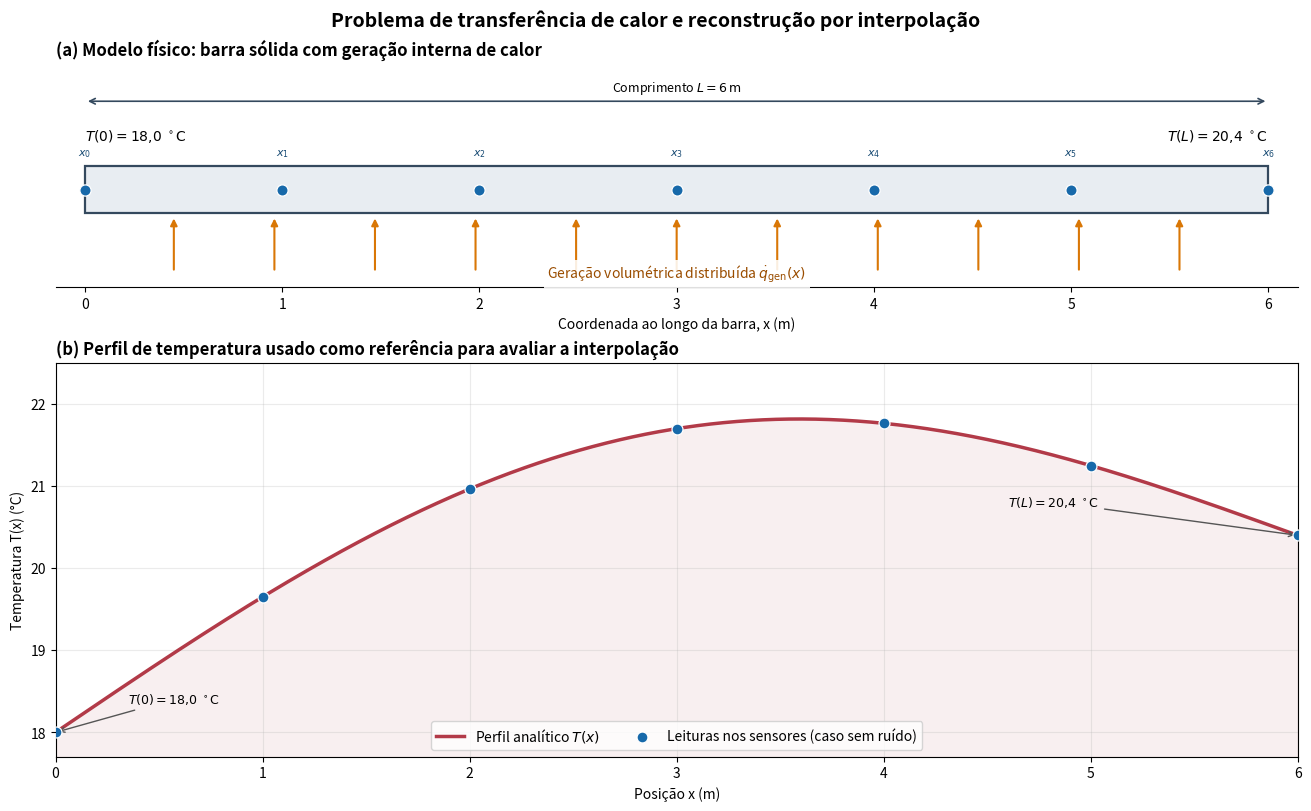

Generate this figure with matplotlib: (Note: this script raises an exception after producing the figure.)
# Preparação do modelo e bibliotecas
import numpy as np
import pandas as pd
import matplotlib.pyplot as plt
from scipy.interpolate import BarycentricInterpolator, interp1d, CubicSpline
from matplotlib.patches import Rectangle

np.set_printoptions(precision=4, suppress=True)
plt.rcParams["figure.figsize"] = (9, 5)
L = 6.0  # comprimento da barra, m

def temperatura_real(x):
    """Perfil analítico de referência em °C; x é dado em metros."""
    x = np.asarray(x, dtype=float)
    xi = x/L
    return 18 + 2.4*xi + 2.5*np.sin(np.pi*xi)

x_min, x_max = 0.0, L
x_fino = np.linspace(x_min, x_max, 2001)
T_fino = temperatura_real(x_fino)

# Figura do problema: esquema físico e perfil analítico em painéis separados

x_sensores_fig = np.linspace(0, L, 7)
T_sensores_fig = temperatura_real(x_sensores_fig)

fig = plt.figure(figsize=(13, 8), constrained_layout=True)
gs = fig.add_gridspec(2, 1, height_ratios=[0.85, 1.5])
ax_esq = fig.add_subplot(gs[0])
ax_perfil = fig.add_subplot(gs[1])

# Painel (a): barra física, sensores e fonte interna distribuída
ax_esq.set_title("(a) Modelo físico: barra sólida com geração interna de calor", loc="left", fontsize=12, weight="bold")
barra_y, barra_h = 0.40, 0.25
ax_esq.add_patch(Rectangle((0, barra_y), L, barra_h, facecolor="#e8edf2",
                           edgecolor="#34495e", linewidth=1.6, zorder=1))
# Sensores ao longo do eixo da barra
ax_esq.scatter(x_sensores_fig, np.full_like(x_sensores_fig, barra_y+barra_h/2),
               s=65, marker="o", facecolor="#1769aa", edgecolor="white", linewidth=0.9,
               zorder=4, label="Sensores")
# Aquecimento interno: setas iguais identificam geração distribuída, sem sugerir fluxo de calor externo
for xpos in np.linspace(0.45, 5.55, 11):
    ax_esq.annotate("", xy=(xpos, barra_y-0.015), xytext=(xpos, 0.08),
                    arrowprops={"arrowstyle":"-|>", "color":"#d97706", "lw":1.5}, zorder=3)
ax_esq.text(L/2, 0.015, r"Geração volumétrica distribuída $\dot{q}_{\mathrm{gen}}(x)$",
            ha="center", va="bottom", color="#9a4d00", fontsize=10,
            bbox={"facecolor":"white", "edgecolor":"none", "alpha":0.88, "pad":2.5})
ax_esq.text(0, 0.77, r"$T(0)=18{,}0\ ^\circ\mathrm{C}$", ha="left", va="bottom", fontsize=10)
ax_esq.text(L, 0.77, r"$T(L)=20{,}4\ ^\circ\mathrm{C}$", ha="right", va="bottom", fontsize=10)
# Linha de dimensão e eixo longitudinal
ax_esq.annotate("", xy=(L, 1.00), xytext=(0, 1.00),
                arrowprops={"arrowstyle":"<->", "color":"#34495e", "lw":1.2})
ax_esq.text(L/2, 1.025, r"Comprimento $L=6\,\mathrm{m}$", ha="center", va="bottom", fontsize=9)
for i, xpos in enumerate(x_sensores_fig):
    ax_esq.text(xpos, barra_y+barra_h+0.04, rf"$x_{i}$", ha="center", va="bottom", fontsize=8, color="#174a73")
ax_esq.set_xlim(-0.15, L+0.15); ax_esq.set_ylim(0, 1.2)
ax_esq.set_xlabel("Coordenada ao longo da barra, x (m)")
ax_esq.set_yticks([]); ax_esq.grid(False)
for spine in ["left", "right", "top"]: ax_esq.spines[spine].set_visible(False)

# Painel (b): curva de referência e posições amostradas
ax_perfil.set_title("(b) Perfil de temperatura usado como referência para avaliar a interpolação",
                    loc="left", fontsize=12, weight="bold")
ax_perfil.plot(x_fino, T_fino, color="#b23a48", linewidth=2.5,
               label=r"Perfil analítico $T(x)$", zorder=2)
ax_perfil.scatter(x_sensores_fig, T_sensores_fig, s=62, marker="o",
                  facecolor="#1769aa", edgecolor="white", linewidth=0.9,
                  label="Leituras nos sensores (caso sem ruído)", zorder=4)
ax_perfil.fill_between(x_fino, T_fino, np.min(T_fino)-0.3,
                       color="#b23a48", alpha=0.08, zorder=1)
ax_perfil.annotate(r"$T(0)=18{,}0\ ^\circ\mathrm{C}$",
                   xy=(0, temperatura_real(0)), xytext=(0.35, 18.35),
                   arrowprops={"arrowstyle":"->", "color":"#555"}, fontsize=9)
ax_perfil.annotate(r"$T(L)=20{,}4\ ^\circ\mathrm{C}$",
                   xy=(L, temperatura_real(L)), xytext=(4.6, 20.75),
                   arrowprops={"arrowstyle":"->", "color":"#555"}, fontsize=9)
ax_perfil.set_xlim(0, L); ax_perfil.set_ylim(17.7, 22.5)
ax_perfil.set_xlabel("Posição x (m)")
ax_perfil.set_ylabel("Temperatura T(x) (°C)")
ax_perfil.grid(True, alpha=0.25); ax_perfil.legend(loc="lower center", ncol=2, frameon=True)
fig.suptitle("Problema de transferência de calor e reconstrução por interpolação", fontsize=14, weight="bold")
plt.show()

print(f"Temperaturas nas extremidades: T(0)={temperatura_real(0):.1f} °C e T(L)={temperatura_real(L):.1f} °C")

def spline_quadratica_coef(x, y):
    """Spline quadrática C1 com condição c_0=0; retorna a,b,c locais."""
    x = np.asarray(x, float); y = np.asarray(y, float)
    n = len(x)-1
    if n < 1 or len(y) != len(x) or np.any(np.diff(x) <= 0):
        raise ValueError("x deve ser crescente e ter o mesmo tamanho de y.")
    A = np.zeros((3*n, 3*n)); rhs = np.zeros(3*n); row = 0
    # S_i(x_i)=y_i
    for i in range(n):
        A[row, i] = 1; rhs[row] = y[i]; row += 1
    # S_i(x_(i+1))=y_(i+1)
    for i in range(n):
        h = x[i+1]-x[i]
        A[row, i] = 1; A[row, n+i] = h; A[row, 2*n+i] = h*h
        rhs[row] = y[i+1]; row += 1
    # Continuidade da primeira derivada nos nós internos
    for i in range(n-1):
        h = x[i+1]-x[i]
        A[row, n+i] = 1; A[row, 2*n+i] = 2*h; A[row, n+i+1] = -1
        row += 1
    # Condição de contorno: c_0=0
    A[row, 2*n] = 1
    coef = np.linalg.solve(A, rhs)
    return coef[:n], coef[n:2*n], coef[2*n:]

def spline_quadratica_avalia(x, coef, xq):
    a, b, c = coef
    xq = np.asarray(xq, dtype=float)
    idx = np.clip(np.searchsorted(x, xq, side="right")-1, 0, len(a)-1)
    t = xq-x[idx]
    return a[idx] + b[idx]*t + c[idx]*t**2

def criar_metodos(x, y):
    """Retorna dicionário: interpoladores callable para quatro métodos."""
    lagrange = BarycentricInterpolator(x, y)
    linear = interp1d(x, y, kind="linear", bounds_error=True)
    quad_coef = spline_quadratica_coef(x, y)
    quad = lambda z: spline_quadratica_avalia(x, quad_coef, z)
    cubica = CubicSpline(x, y, bc_type="natural")
    return {"Lagrange global": lagrange,
            "Spline linear": linear,
            "Spline quadrática": quad,
            "Spline cúbica natural": cubica}

def calcular_metricas(metodos, x_teste, y_verdadeiro):
    linhas = []
    for nome, metodo in metodos.items():
        erro = np.asarray(metodo(x_teste))-np.asarray(y_verdadeiro)
        linhas.append({"Método": nome,
                       "Erro máximo (°C)": np.max(np.abs(erro)),
                       "MAE (°C)": np.mean(np.abs(erro)),
                       "RMSE (°C)": np.sqrt(np.mean(erro**2))})
    return pd.DataFrame(linhas).sort_values("RMSE (°C)").reset_index(drop=True)

print("Funções de interpolação e métricas definidas.")

def spline_quadratica_coef(x, y):
    """Spline quadrática C1 com condição c_0=0; retorna a,b,c locais."""
    x = np.asarray(x, float); y = np.asarray(y, float)
    n = len(x)-1
    if n < 1 or len(y) != len(x) or np.any(np.diff(x) <= 0):
        raise ValueError("x deve ser crescente e ter o mesmo tamanho de y.")
    A = np.zeros((3*n, 3*n)); rhs = np.zeros(3*n); row = 0
    # S_i(x_i)=y_i
    for i in range(n):
        A[row, i] = 1; rhs[row] = y[i]; row += 1
    # S_i(x_(i+1))=y_(i+1)
    for i in range(n):
        h = x[i+1]-x[i]
        A[row, i] = 1; A[row, n+i] = h; A[row, 2*n+i] = h*h
        rhs[row] = y[i+1]; row += 1
    # Continuidade da primeira derivada nos nós internos
    for i in range(n-1):
        h = x[i+1]-x[i]
        A[row, n+i] = 1; A[row, 2*n+i] = 2*h; A[row, n+i+1] = -1
        row += 1
    # Condição de contorno: c_0=0
    A[row, 2*n] = 1
    coef = np.linalg.solve(A, rhs)
    return coef[:n], coef[n:2*n], coef[2*n:]

def spline_quadratica_avalia(x, coef, xq):
    a, b, c = coef
    xq = np.asarray(xq, dtype=float)
    idx = np.clip(np.searchsorted(x, xq, side="right")-1, 0, len(a)-1)
    t = xq-x[idx]
    return a[idx] + b[idx]*t + c[idx]*t**2

def criar_metodos(x, y):
    """Retorna dicionário: interpoladores callable para quatro métodos."""
    lagrange = BarycentricInterpolator(x, y)
    linear = interp1d(x, y, kind="linear", bounds_error=True)
    quad_coef = spline_quadratica_coef(x, y)
    quad = lambda z: spline_quadratica_avalia(x, quad_coef, z)
    cubica = CubicSpline(x, y, bc_type="natural")
    return {"Lagrange global": lagrange,
            "Spline linear": linear,
            "Spline quadrática": quad,
            "Spline cúbica natural": cubica}

def calcular_metricas(metodos, x_teste, y_verdadeiro):
    linhas = []
    for nome, metodo in metodos.items():
        erro = np.asarray(metodo(x_teste))-np.asarray(y_verdadeiro)
        linhas.append({"Método": nome,
                       "Erro máximo (°C)": np.max(np.abs(erro)),
                       "MAE (°C)": np.mean(np.abs(erro)),
                       "RMSE (°C)": np.sqrt(np.mean(erro**2))})
    return pd.DataFrame(linhas).sort_values("RMSE (°C)").reset_index(drop=True)

print("Funções de interpolação e métricas definidas.")

x_nos_7 = np.linspace(x_min, x_max, 7)
y_nos_7 = temperatura_real(x_nos_7)
metodos_7 = criar_metodos(x_nos_7, y_nos_7)

metricas_7 = calcular_metricas(metodos_7, x_fino, T_fino)
display(metricas_7.round(6))

plt.figure(figsize=(10, 5))
plt.plot(x_fino, T_fino, color="black", lw=2.5, label="Referência analítica")
for nome, metodo in metodos_7.items():
    plt.plot(x_fino, metodo(x_fino), lw=1.5, label=nome)
plt.scatter(x_nos_7, y_nos_7, color="black", s=35, zorder=5, label="Sensores exatos")
plt.xlabel("Posição x (m)"); plt.ylabel("Temperatura (°C)")
plt.title("Etapa 1: interpolação com sete sensores exatos")
plt.grid(alpha=.25); plt.legend(); plt.show()


plt.figure(figsize=(10, 5))
for nome, metodo in metodos_7.items():
    plt.plot(x_fino, metodo(x_fino)-T_fino, lw=1.5, label=nome)
plt.axhline(0, color="black", lw=1)
plt.xlabel("Posição x (m)"); plt.ylabel("Erro assinado (°C)")
plt.title("Etapa 1: erros entre os sensores")
plt.grid(alpha=.25); plt.legend(); plt.show()


def nos_chebyshev_lobatto(a, b, N):
    k = np.arange(N)
    z = np.cos(k*np.pi/(N-1))
    return np.sort((a+b)/2 + (b-a)*z/2)

linhas = []
for N in (5, 9, 13, 17):
    for distribuicao, nos in (("Equiespaçados", np.linspace(x_min, x_max, N)),
                              ("Chebyshev-Lobatto", nos_chebyshev_lobatto(x_min, x_max, N))):
        p = BarycentricInterpolator(nos, temperatura_real(nos))
        e = np.asarray(p(x_fino))-T_fino
        linhas.append({"N":N, "Distribuição":distribuicao,
                       "Erro máximo (°C)":np.max(np.abs(e)),
                       "RMSE (°C)":np.sqrt(np.mean(e**2))})
tabela_nos = pd.DataFrame(linhas)
display(tabela_nos.round(8))

fig, axes = plt.subplots(1, 2, figsize=(12, 4.5))
for distribuicao, marcador in (("Equiespaçados", "o"), ("Chebyshev-Lobatto", "s")):
    d=tabela_nos[tabela_nos["Distribuição"]==distribuicao]
    axes[0].plot(d["N"], d["Erro máximo (°C)"], marker=marcador, label=distribuicao)
    axes[1].plot(d["N"], d["RMSE (°C)"], marker=marcador, label=distribuicao)
for ax, titulo, ylabel in zip(axes, ("Erro máximo", "RMSE"), ("°C", "°C")):
    ax.set_title(titulo); ax.set_xlabel("Número de sensores N"); ax.set_ylabel(ylabel)
    ax.grid(alpha=.25); ax.legend()
plt.suptitle("Etapa 2: efeito da quantidade e posição dos sensores")
plt.tight_layout(); plt.show()


import time

linhas_bench = []
for N in range(4, 41):
    configuracoes = [
        ("Lagrange equiespaçado", np.linspace(x_min, x_max, N), "lagrange"),
        ("Lagrange Chebyshev", nos_chebyshev_lobatto(x_min, x_max, N), "lagrange"),
        ("Spline cúbica natural", np.linspace(x_min, x_max, N), "spline"),
    ]
    for metodo_nome, nos, tipo in configuracoes:
        valores = temperatura_real(nos)
        t0=time.perf_counter()
        interp = BarycentricInterpolator(nos, valores) if tipo=="lagrange" else CubicSpline(nos, valores, bc_type="natural")
        t_construcao=time.perf_counter()-t0
        t0=time.perf_counter(); estimativa=interp(x_fino); t_avaliacao=time.perf_counter()-t0
        erro=np.asarray(estimativa)-T_fino
        linhas_bench.append({"N":N,"Método":metodo_nome,"Erro máximo (°C)":np.max(np.abs(erro)),
            "RMSE (°C)":np.sqrt(np.mean(erro**2)),"Construção (ms)":1000*t_construcao,
            "Avaliação 2001 pontos (ms)":1000*t_avaliacao})
benchmark = pd.DataFrame(linhas_bench)
display(benchmark.groupby("Método").agg({"Erro máximo (°C)":"min", "RMSE (°C)":"min",
    "Construção (ms)":"median", "Avaliação 2001 pontos (ms)":"median"}).round(6))

fig, axes=plt.subplots(1,2,figsize=(12,4.5))
for nome, grupo in benchmark.groupby("Método"):
    axes[0].semilogy(grupo["N"], np.maximum(grupo["Erro máximo (°C)"],1e-16),label=nome)
    axes[1].semilogy(grupo["N"], np.maximum(grupo["RMSE (°C)"],1e-16),label=nome)
axes[0].set_title("Erro máximo"); axes[1].set_title("RMSE")
for ax in axes:
    ax.set_xlabel("Número de sensores N"); ax.set_ylabel("Erro (°C, escala log)"); ax.grid(alpha=.25,which="both"); ax.legend()
plt.suptitle("Etapa 3: precisão para N entre 4 e 40"); plt.tight_layout(); plt.show()

fig, axes=plt.subplots(1,2,figsize=(12,4.5))
for nome, grupo in benchmark.groupby("Método"):
    axes[0].plot(grupo["N"], grupo["Construção (ms)"],label=nome)
    axes[1].plot(grupo["N"], grupo["Avaliação 2001 pontos (ms)"],label=nome)
axes[0].set_title("Construção"); axes[1].set_title("Avaliação")
for ax in axes:
    ax.set_xlabel("Número de sensores N"); ax.set_ylabel("Tempo (ms)"); ax.grid(alpha=.25); ax.legend()
plt.suptitle("Etapa 3: custo computacional (tempos dependem do ambiente)"); plt.tight_layout(); plt.show()


from scipy.interpolate import UnivariateSpline

rng=np.random.default_rng(187569)
sigma_ruido=0.20
linhas_ruido=[]
fig, axes=plt.subplots(1,2,figsize=(13,5),sharey=True)
for ax,N in zip(axes,(7,13)):
    xn=np.linspace(x_min,x_max,N); yn=temperatura_real(xn)+rng.normal(0,sigma_ruido,N)
    lag=BarycentricInterpolator(xn,yn); cub=CubicSpline(xn,yn,bc_type="natural")
    # s aproximadamente soma esperada dos quadrados do ruído; não interpola cada flutuação
    suav=UnivariateSpline(xn,yn,k=3,s=N*sigma_ruido**2)
    ax.plot(x_fino,T_fino,color="black",lw=2,label="Referência (desconhecida em campo)")
    ax.plot(x_fino,lag(x_fino),label="Lagrange global")
    ax.plot(x_fino,cub(x_fino),label="Spline cúbica interpolante")
    ax.plot(x_fino,suav(x_fino),label="Spline suavizante")
    ax.scatter(xn,yn,color="black",s=22,zorder=4,label="Leituras ruidosas")
    ax.set_title(f"{N} sensores, σ={sigma_ruido:.2f} °C"); ax.set_xlabel("x (m)"); ax.grid(alpha=.25)
    for nome, pred in (("Lagrange global",lag),("Spline cúbica interpolante",cub),("Spline suavizante",suav)):
        e=pred(x_fino)-T_fino
        linhas_ruido.append({"N":N,"Método":nome,"Erro máximo (°C)":np.max(np.abs(e)),
            "MAE (°C)":np.mean(np.abs(e)),"RMSE (°C)":np.sqrt(np.mean(e**2))})
axes[0].set_ylabel("Temperatura (°C)"); axes[1].legend(loc="best",fontsize=8)
plt.suptitle("Experimento complementar: interpolação e ruído de medição"); plt.tight_layout(); plt.show()
tabela_ruido=pd.DataFrame(linhas_ruido); display(tabela_ruido.round(6))
